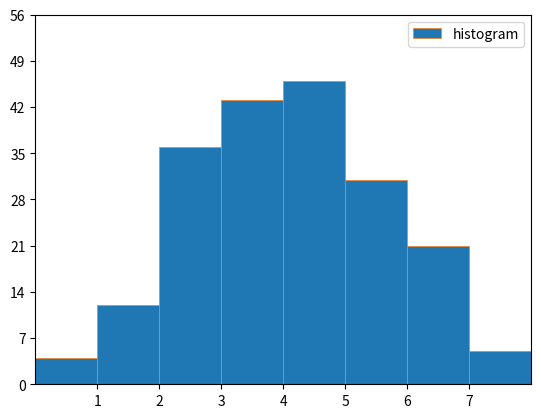

The matplotlib source for this figure:
# 直方图
# axes.hist(x, bins, range, density, weights, cumulative, bottom, histtype, align, orientation, rwidth, log, color, label, stacked, normed, hold, data, **kwargs)
'''
`axes.hist()`
是matplotlib库的一个函数，用于在给定的轴上创建直方图。下面是每个参数的详细解释：
- `x`: 这是输入数组或者序列，表示需要计算并生成直方图的数据。
- `bins`: 这是一个可选参数，表示直方图的柱形数目。可以是一个整数或者一个序列。如果是一个序列，它定义了bin
edges，包括右边界。如果未定义，则默认值为10。
- `range`: 这是一个可选参数，表示需要计算直方图的数值范围。如果没有指定，range参数默认为(
    x.min(), x.max())。如果指定了bins为整数，range参数影响了bin的宽度。
- `density`: 这是一个可选参数，如果设置为True，则直方图将首先被标准化，然后再绘制，使得直方图下面的面积为1。
- `weights`: 这是一个可选参数，如果提供了这个参数，它必须和x参数的形状相同。这个参数可以用来为每个x值提供权重。
- `cumulative`: 这是一个可选参数，如果设置为True，那么直方图将是一个累积直方图。
- `bottom`: 这是一个可选参数，如果给出了，每个bin的底部位置就会被移到这个位置。默认为None。
- `histtype`: 这是一个可选参数，表示直方图的类型。可以是'bar', 'barstacked', 'step', 'stepfilled'。
- `align`: 这是一个可选参数，表示bin的对齐方式，可以是'left', 'mid', 'right'。
- `orientation`: 这是一个可选参数，表示直方图的方向。可以是'horizontal', 'vertical'。
- `rwidth`: 这是一个可选参数，表示bar的相对宽度。
- `log`: 这是一个可选参数，如果设置为True，那么y轴将会以对数刻度来显示。
- `color`: 这是一个可选参数，表示直方图的颜色。
- `label`: 这是一个可选参数，表示用于直方图的标签。
- `stacked`: 这是一个可选参数，如果设置为True，那么多数据系列将会被堆叠在一起。默认为False。
- `normed`: 这是一个可选参数，现已被弃用，被`density`参数取代。
- `hold`: 这是一个可选参数，现已被弃用，用于控制是否在当前轴上重绘直方图。
- `data`: 这是一个可选参数，如果提供了这个参数，那么其他的参数可以通过字符串来从这个数据对象中选择。
- ` ** kwargs`: 这是一种允许你传入任意数量的关键字参数的机制。在`axes.hist()`函数中，这些关键字参数可以被用来指定直方图的不同属性，比如颜色、标签、边缘颜色等。
'''

import matplotlib.pyplot as plt
import numpy as np
import time

plt.style.use('fast')

# make data
np.random.seed(int(time.time()))  # 以时间戳作为随机数种子
x = 4 + np.random.normal(0, 1.5, 200)  # 均值为4，标准差为1.5，200个数据

# plot
fig, ax = plt.subplots()
ax.hist(x, bins=8,linewidth=0.5, range=(0, 8), color='C0',edgecolor='C1',label='histogram')  # bins为柱形数目，range为数值范围，density为标准化，color为颜色，edgecolor为边缘颜色，label为标签
#若s设置density=True，则直方图下面的面积为1,也就是说，直方图的高度表示的是概率密度，而不是计数。
ax.set(xlim=(0, 8), xticks=np.arange(1, 8),
         ylim=(0, 56), yticks=np.linspace(0, 56, 9))  # 设置x,y轴的范围，以及刻度
ax.legend()  # 显示图例
plt.show()
